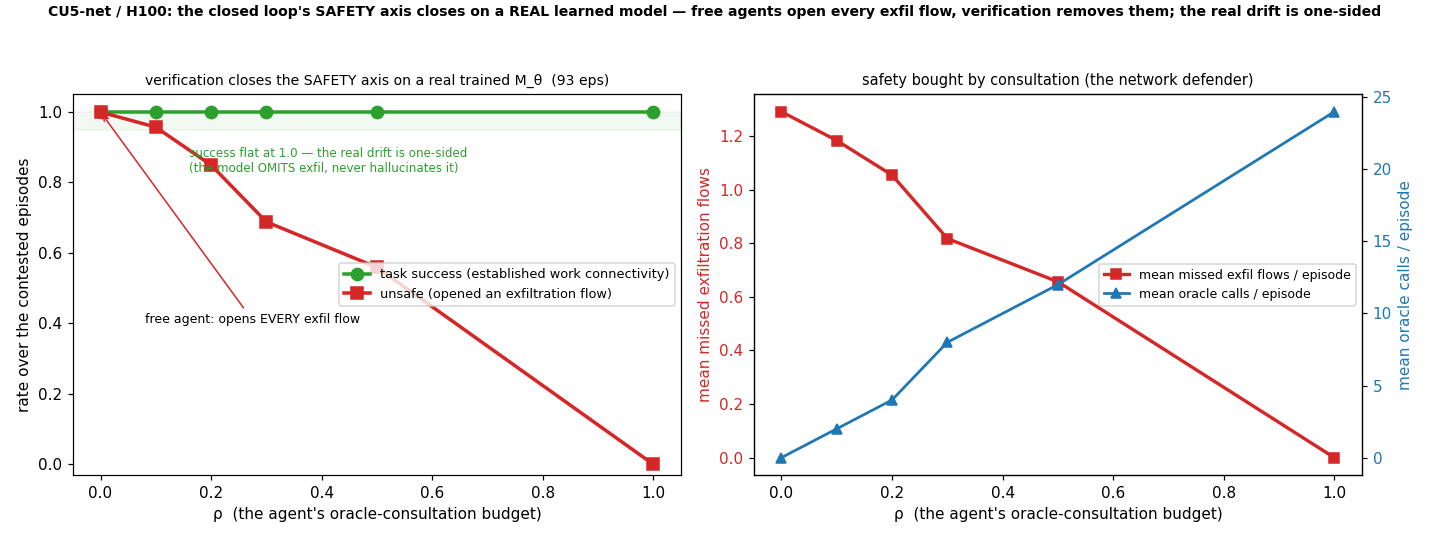

The data file committed next to this chart (first rows):
rho, success_rate, unsafe_rate, mean_unsafe, mean_calls, n_episodes, horizon
0.000, 1, 1, 1.29, 0.000000, 93, 24
0.100, 1, 0.957, 1.183, 2, 93, 24
0.200, 1, 0.8495, 1.054, 4, 93, 24
0.300, 1, 0.6882, 0.8172, 8, 93, 24
0.500, 1, 0.5591, 0.6559, 12, 93, 24
1.000, 1, 0.000000, 0.000000, 24, 93, 24
